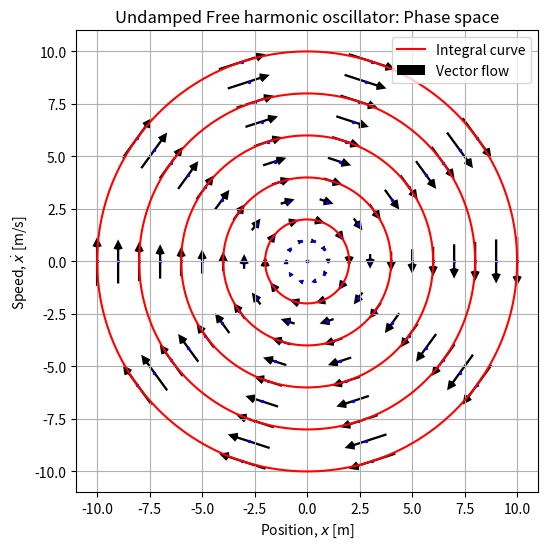
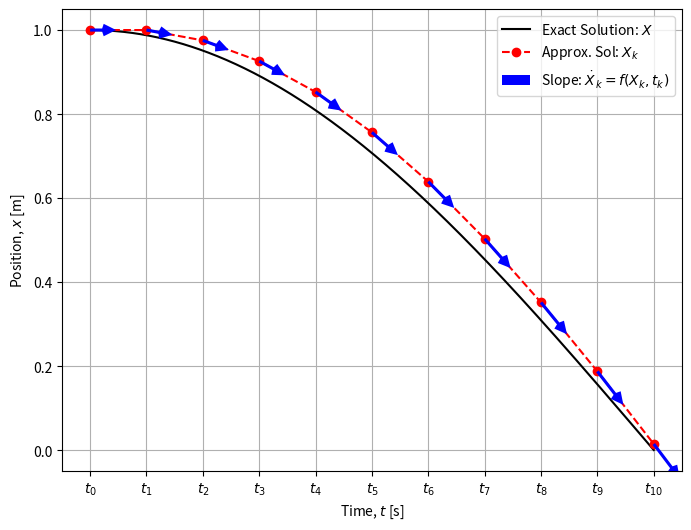
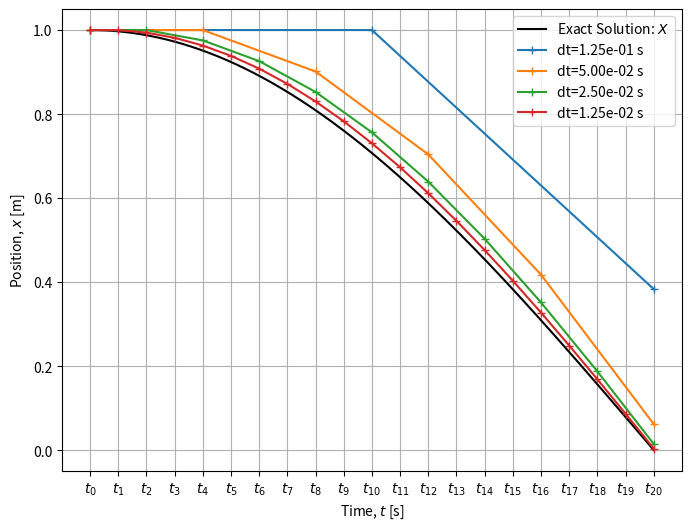
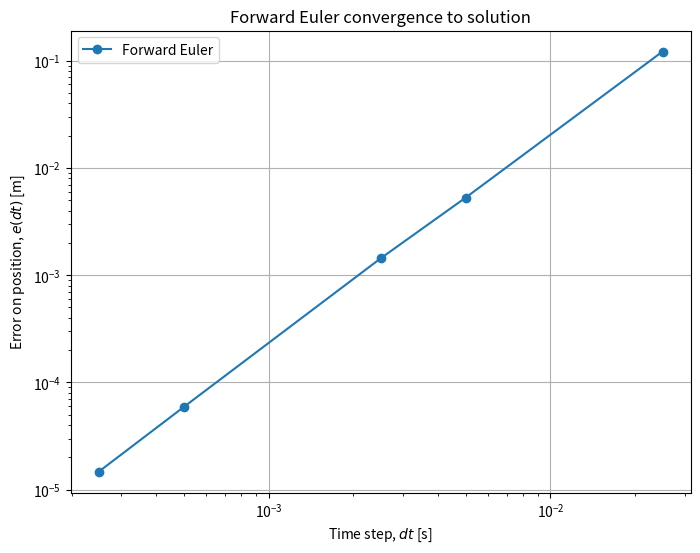
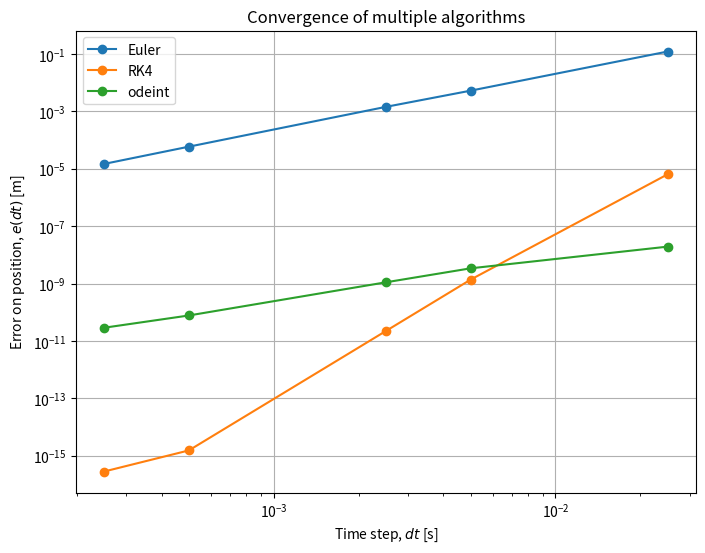

Write the Python code that produced these figures, in order.
%matplotlib widget
import numpy as np
import pandas as pd
import matplotlib.pyplot as plt
from scipy.integrate import odeint

w0 = 1.0


def f(X, t):
    """
    Undamped harmonic oscillator ODE.
    """
    out = np.zeros_like(X)
    out[0] = X[1]
    out[1] = -(w0**2) * X[0]
    return out


rmax = 10.0
nr, ntheta = 11, 10
r = np.linspace(0.0, rmax, nr)
theta = np.linspace(0.0, 2.0 * np.pi, ntheta, endpoint=False)
r, theta = np.meshgrid(r, theta)
x = r * np.cos(theta)
dotx = r * np.sin(theta)

x = x.flatten()
dotx = dotx.flatten()
X = np.array([x, dotx]).T
dotX = np.zeros_like(X)
t = 0.0
for p in range(len(X)):
    dotX[p] = f(X[p], t)

amin = 0.0
amax = rmax
na = 6
a = np.linspace(amin, amax, na)
tv = np.linspace(0.0, 2.0 * np.pi / w0, 200)

fig, axes = plt.subplots(figsize=(8, 6))
axes.set_aspect("equal")
label = "Integral curve"
for i in range(na):
    """
    xs = a[i] * np.cos(w0 * tv)
    dotxs = -a[i] * w0 * np.sin(w0*tv)
    """
    Xs = odeint(f, [a[i], 0.0], tv)
    xs, dotxs = Xs.T
    plt.plot(xs, dotxs, "r-", label=label)
    label = None
plt.quiver(
    x,
    dotx,
    dotX[:, 0],
    dotX[:, 1],
    width=0.005,
    headwidth=4.0,
    headlength=4.0,
    pivot="mid",
    label="Vector flow",
)
plt.scatter(x, dotx, marker="o", c="b", s=2)


plt.grid()
plt.title("Undamped Free harmonic oscillator: Phase space")
plt.xlabel("Position, $x$ [m]")
plt.ylabel("Speed, $\dot x$ [m/s]")
plt.legend(loc="best")

plt.show()

def Euler(func, X0, t):
    """
    Euler solver.
    """
    dt = t[1] - t[0]
    nt = len(t)
    X = np.zeros([nt, len(X0)])
    X[0] = X0
    for i in range(nt - 1):
        X[i + 1] = X[i] + func(X[i], t[i]) * dt
    return X

# SETTINGS
w0 = 2.0 * np.pi
T0 = 2.0 * np.pi / w0
nt = 10  # NUMBER OF TIME STEPS
dt = T0 / 4 / nt  # TIME STEP
x0 = 1.0
X0 = np.array([x0, 0.0])

# NUMERICAL SOLUTION
t = np.arange(nt + 1) * dt
X = Euler(f, X0, t)

# EXACT SOLUTION
ts = np.linspace(t.min(), t.max(), 1000)
Xs = np.array([x0 * np.cos(w0 * ts), -x0 * w0 * np.sin(w0 * ts)]).T


fig, ax = plt.subplots(figsize=(8, 6))
# ax.set_aspect("equal")
plt.plot(ts, Xs[:, 0], "-k", label="Exact Solution: $X$")
plt.plot(t, X[:, 0], "or--", label="Approx. Sol: $X_k$")
plt.quiver(
    t,
    X[:, 0],
    np.ones_like(t) * dt,
    X[:, 1] * dt,
    color="b",
    angles="xy",
    scale_units="xy",
    zorder=2,
    width=0.005,
    headwidth=4.0,
    headlength=4.0,
    label="Slope: $\dot X_k = f(X_k, t_k)$",
)
plt.legend()
plt.xticks(t, [f"$t_{{{k}}}$" for k in range(len(t))])
plt.grid()
plt.xlabel("Time, $t$ [s]")
plt.ylabel("Position, $x$ [m]")
plt.show()

# SETTINGS
w0 = 2.0 * np.pi
T0 = 2.0 * np.pi / w0
x0 = 1.0
X0 = np.array([x0, 0.0])

fig, ax = plt.subplots(figsize=(8, 6))
# ax.set_aspect("equal")
plt.plot(ts, Xs[:, 0], "-k", label="Exact Solution: $X$")
for nt in [2, 5, 10, 20]:
    dt = T0 / 4 / nt  # TIME STEP
    t = np.arange(nt + 1) * dt
    X = Euler(f, X0, t)
    plt.plot(t, X[:, 0], "+-", label=f"dt={dt:.2e} s")

plt.legend()
plt.xticks(t, [f"$t_{{{k}}}$" for k in range(len(t))])
plt.grid()
plt.xlabel("Time, $t$ [s]")
plt.ylabel("Position, $x$ [m]")
plt.show()

# SETTINGS
w0 = 2.0 * np.pi
T0 = 2.0 * np.pi / w0
x0 = 1.0
X0 = np.array([x0, 0.0])
nt_values = np.array([10, 50, 100, 500, 1000])
err = np.zeros(len(nt_values))
dt_values = T0 / 4 / nt_values
for i in range(len(dt_values)):
    dt = dt_values[i]
    t = np.arange(nt + 1) * dt
    X = Euler(f, X0, t)
    res = ((x0 * np.cos(w0 * t) - X[:, 0]) ** 2)[1:]
    res /= len(res)
    err[i] = np.sqrt(res.sum())

fig, ax = plt.subplots(figsize=(8, 6))
plt.plot(dt_values, err, "o-", label="Forward Euler")
plt.legend()
plt.yscale("log")
plt.xscale("log")
plt.grid()
plt.ylabel("Error on position, $e(dt)$ [m]")
plt.xlabel("Time step, $dt$ [s]")
plt.title("Forward Euler convergence to solution")
plt.show()

def RK4(func, X0, t):
    """
    Runge Kutta 4 solver.
    """
    dt = t[1] - t[0]
    nt = len(t)
    X = np.zeros([nt, len(X0)])
    X[0] = X0
    for i in range(nt - 1):
        k1 = func(X[i], t[i])
        k2 = func(X[i] + dt / 2.0 * k1, t[i] + dt / 2.0)
        k3 = func(X[i] + dt / 2.0 * k2, t[i] + dt / 2.0)
        k4 = func(X[i] + dt * k3, t[i] + dt)
        X[i + 1] = X[i] + dt / 6.0 * (k1 + 2.0 * k2 + 2.0 * k3 + k4)
    return X

from scipy.integrate import odeint

# SETTINGS
w0 = 2.0 * np.pi
T0 = 2.0 * np.pi / w0
x0 = 1.0
X0 = np.array([x0, 0.0])
nt_values = np.array([10, 50, 100, 500, 1000])

methods = {"Euler": Euler, "RK4": RK4, "odeint": odeint}
err = {meth: np.zeros(len(nt_values)) for meth, _ in methods.items()}
dt_values = T0 / 4 / nt_values
for i in range(len(dt_values)):
    dt = dt_values[i]
    t = np.arange(nt + 1) * dt
    for key, integrator in methods.items():
        X = integrator(f, X0, t)
        res = ((x0 * np.cos(w0 * t) - X[:, 0]) ** 2)[1:]
        res /= len(res)
        err[key][i] = np.sqrt(res.sum())

fig, ax = plt.subplots(figsize=(8, 6))
for key, e in err.items():
    plt.plot(dt_values, e, "o-", label=key)
plt.legend()
plt.yscale("log")
plt.xscale("log")
plt.grid()
plt.ylabel("Error on position, $e(dt)$ [m]")
plt.xlabel("Time step, $dt$ [s]")
plt.title("Convergence of multiple algorithms")
plt.show()

